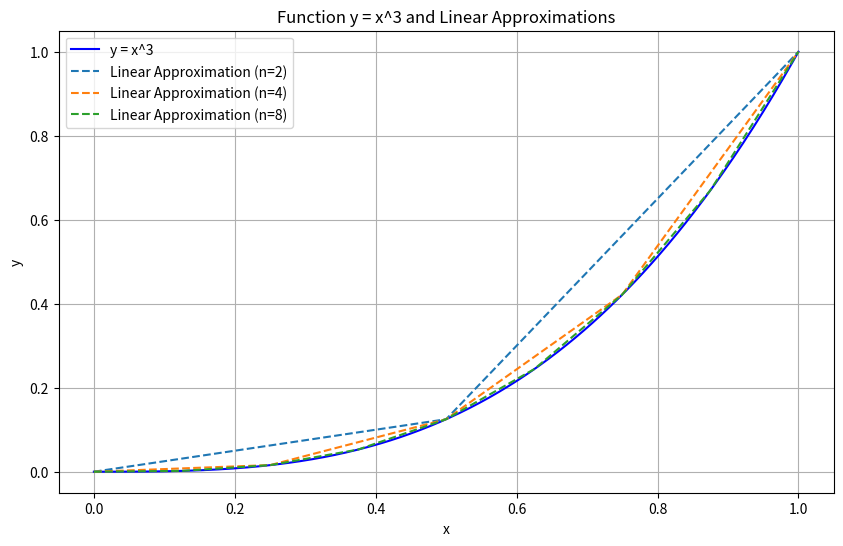
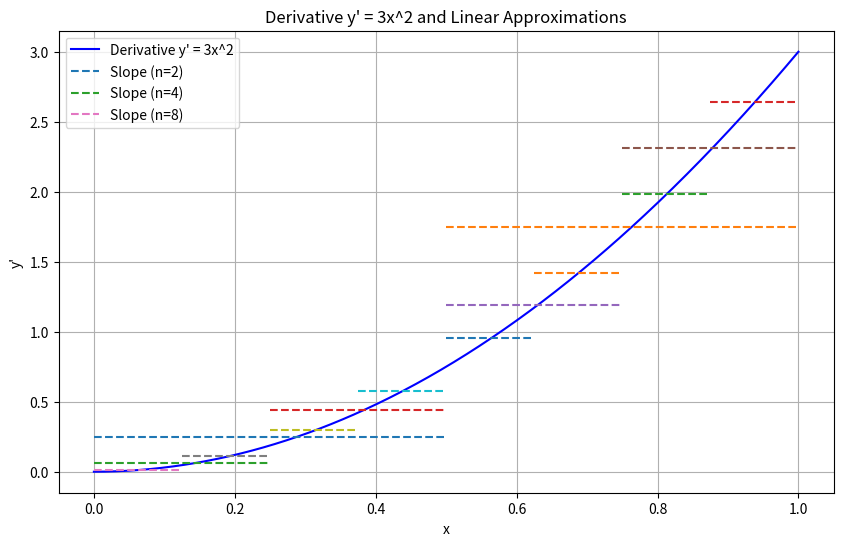

Write the Python code that produced these figures, in order.
import numpy as np
import matplotlib.pyplot as plt

# 定义函数 y = x^3 和其导数 y' = 3x^2
def f(x):
    return x**3

def df(x):
    return 3 * x**2

# 定义线性单元插值函数
def linear_approximation(x, points):
    """
    根据给定点进行线性插值
    :param x: 需要插值的点
    :param points: 插值点 [(x0, y0), (x1, y1), ...]
    :return: 插值结果
    """
    for i in range(len(points) - 1):
        if points[i][0] <= x <= points[i + 1][0]:
            x0, y0 = points[i]
            x1, y1 = points[i + 1]
            return y0 + (y1 - y0) * (x - x0) / (x1 - x0)
    return None

# 绘制 y = x^3 及其线性单元近似
def plot_function_and_approximations():
    x = np.linspace(0, 1, 500)  # 实际函数的高分辨率采样
    y = f(x)

    fig, ax = plt.subplots(figsize=(10, 6))
    ax.plot(x, y, label="y = x^3", color="blue")

    # 划分不同数量的线性单元并绘制近似曲线
    for n in [2, 4, 8]:
        points = [(i / n, f(i / n)) for i in range(n + 1)]  # 插值点
        x_approx = np.linspace(0, 1, 500)
        y_approx = [linear_approximation(xi, points) for xi in x_approx]
        ax.plot(x_approx, y_approx, label=f"Linear Approximation (n={n})", linestyle="--")

    ax.set_title("Function y = x^3 and Linear Approximations")
    ax.set_xlabel("x")
    ax.set_ylabel("y")
    ax.legend()
    plt.grid()
    plt.show()

# 绘制 y = x^3 的导数及其线性单元的导数
def plot_derivative_and_approximations():
    x = np.linspace(0, 1, 500)  # 实际导数的高分辨率采样
    y = df(x)

    fig, ax = plt.subplots(figsize=(10, 6))
    ax.plot(x, y, label="Derivative y' = 3x^2", color="blue")

    # 划分不同数量的线性单元并绘制导数的近似曲线
    for n in [2, 4, 8]:
        points = [(i / n, f(i / n)) for i in range(n + 1)]  # 插值点
        slopes = [(points[i + 1][1] - points[i][1]) / (points[i + 1][0] - points[i][0]) for i in range(n)]
        
        # 在每个区间内绘制导数的常数值
        for i in range(n):
            x_segment = np.linspace(points[i][0], points[i + 1][0], 500)
            y_segment = slopes[i] * np.ones_like(x_segment)
            ax.plot(x_segment, y_segment, label=f"Slope (n={n})" if i == 0 else None, linestyle="--")

    ax.set_title("Derivative y' = 3x^2 and Linear Approximations")
    ax.set_xlabel("x")
    ax.set_ylabel("y'")
    ax.legend()
    plt.grid()
    plt.show()

# 主程序运行
if __name__ == "__main__":
    print("Plotting y = x^3 and its linear approximations...")
    plot_function_and_approximations()

    print("Plotting the derivative of y = x^3 and its linear approximations...")
    plot_derivative_and_approximations()